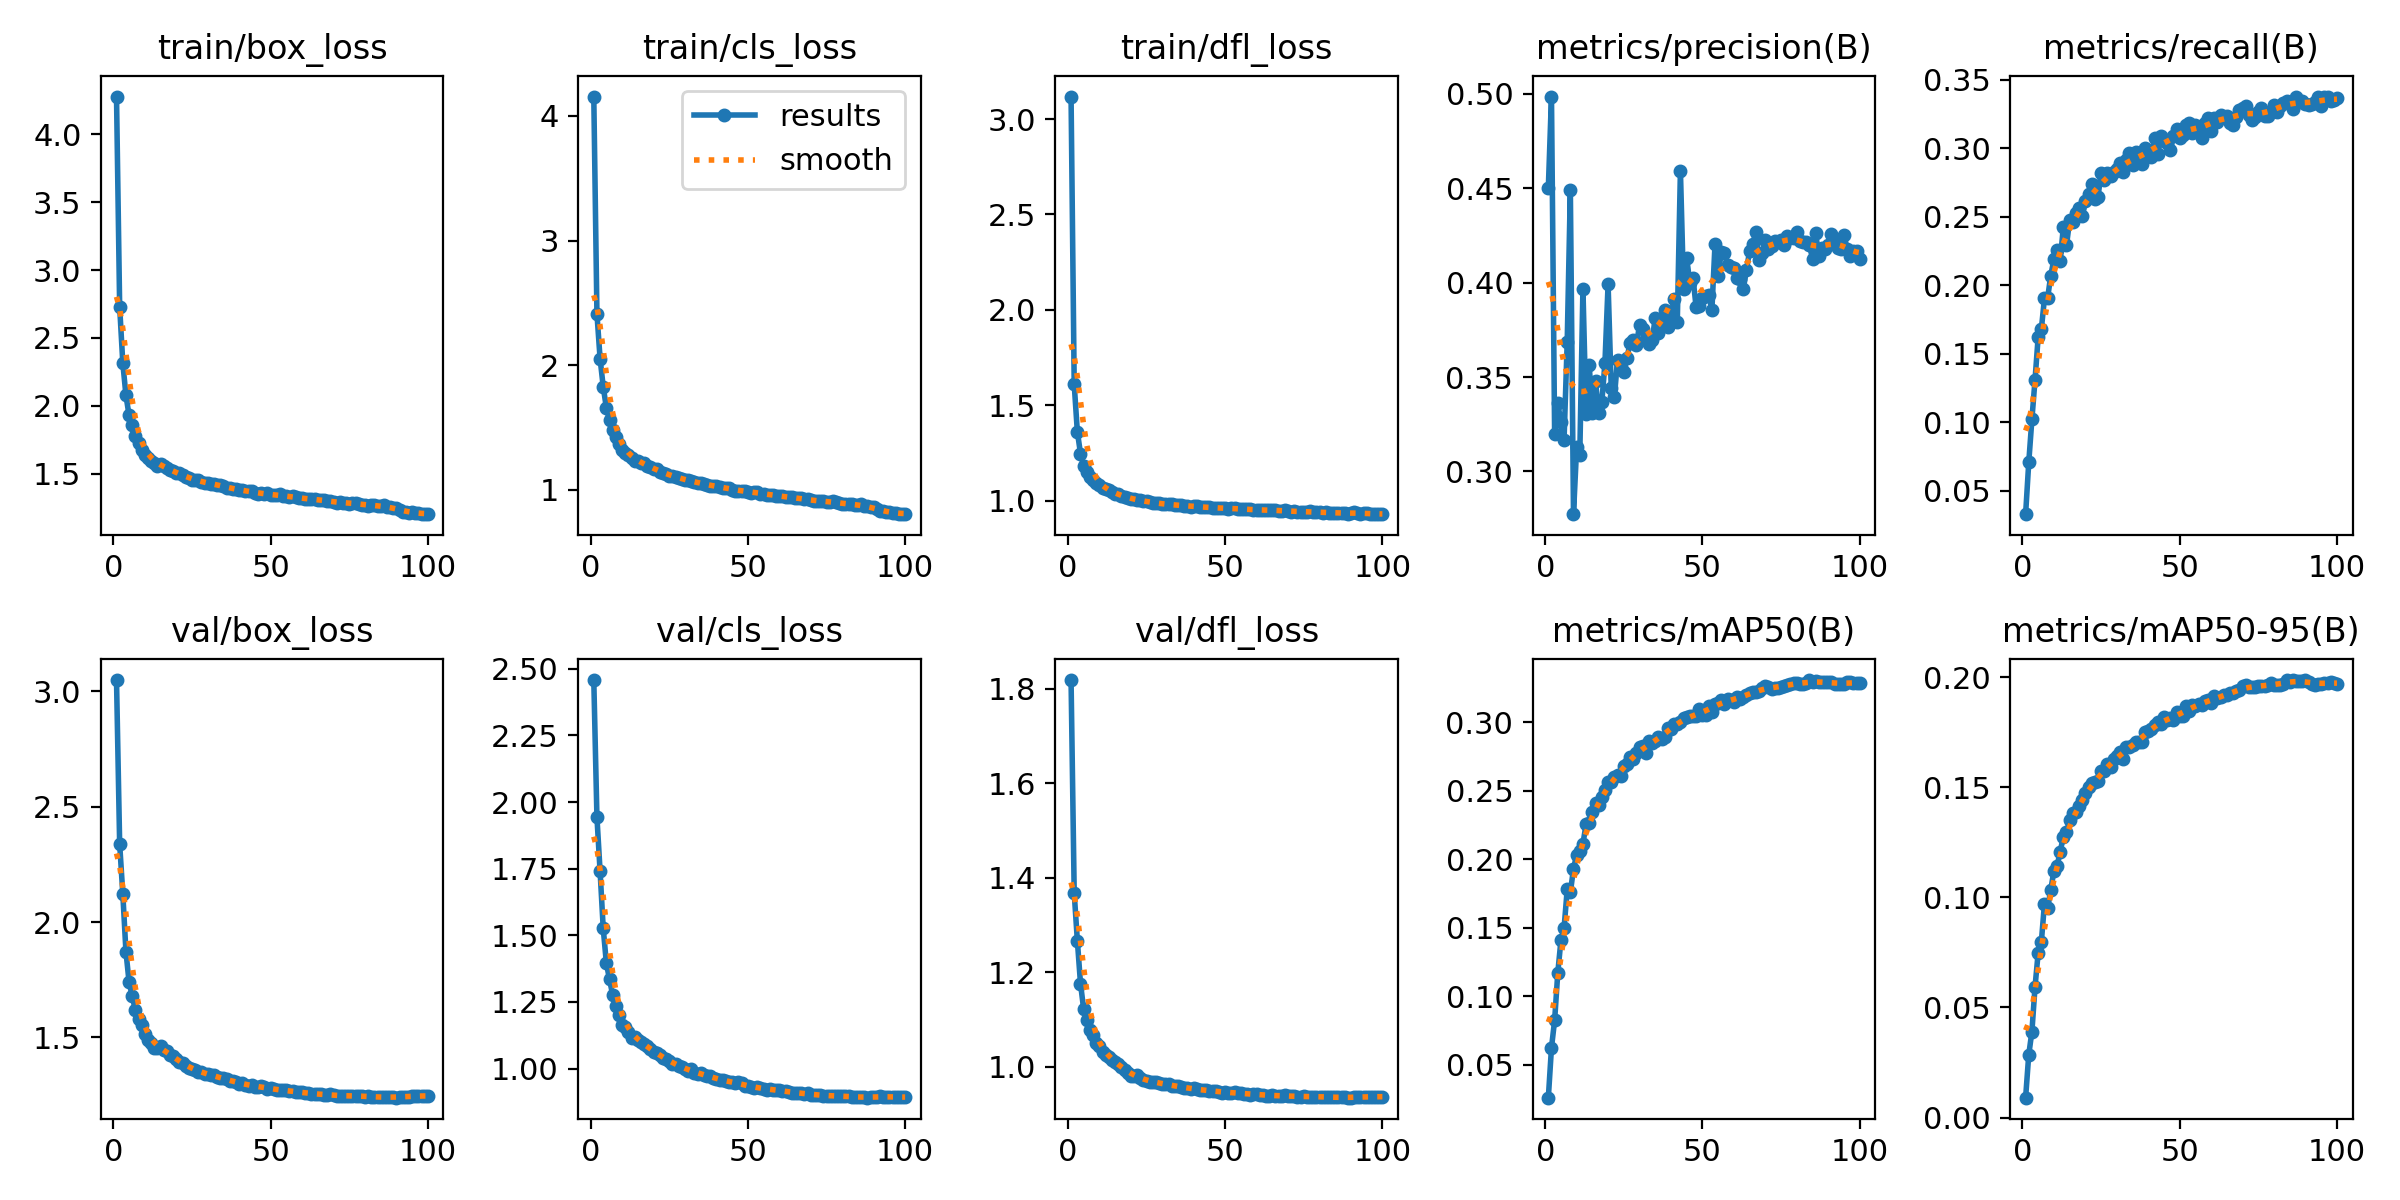

The table this chart was drawn from, first rows:
epoch, time, train/box_loss, train/cls_loss, train/dfl_loss, metrics/precision(B), metrics/recall(B), metrics/mAP50(B), metrics/mAP50-95(B), val/box_loss, val/cls_loss, val/dfl_loss, lr/pg0, lr/pg1, lr/pg2
1, 171.3, 4.277, 4.155, 3.118, 0.4502, 0.03288, 0.02616, 0.00901, 3.049, 2.458, 1.819, 0.003329, 0.003329, 0.003329
2, 323.7, 2.731, 2.413, 1.61, 0.4986, 0.07068, 0.06262, 0.02854, 2.339, 1.944, 1.368, 0.006597, 0.006597, 0.006597
3, 478.5, 2.316, 2.053, 1.361, 0.32, 0.1022, 0.08254, 0.03903, 2.123, 1.741, 1.267, 0.009798, 0.009798, 0.009798
4, 627.4, 2.078, 1.827, 1.247, 0.3364, 0.1311, 0.117, 0.05945, 1.872, 1.526, 1.176, 0.009703, 0.009703, 0.009703
5, 776.3, 1.929, 1.657, 1.183, 0.326, 0.1625, 0.1408, 0.07495, 1.739, 1.395, 1.122, 0.009604, 0.009604, 0.009604
6, 925.5, 1.856, 1.559, 1.15, 0.3169, 0.1679, 0.1496, 0.07973, 1.679, 1.335, 1.098, 0.009505, 0.009505, 0.009505
7, 1076, 1.779, 1.477, 1.126, 0.3686, 0.1905, 0.1779, 0.09724, 1.617, 1.276, 1.079, 0.009406, 0.009406, 0.009406
8, 1225, 1.728, 1.424, 1.109, 0.4489, 0.1907, 0.1758, 0.09498, 1.579, 1.236, 1.068, 0.009307, 0.009307, 0.009307
9, 1375, 1.675, 1.366, 1.095, 0.2774, 0.2071, 0.1931, 0.1035, 1.552, 1.199, 1.049, 0.009208, 0.009208, 0.009208
10, 1524, 1.636, 1.323, 1.08, 0.3128, 0.219, 0.2031, 0.1121, 1.516, 1.163, 1.043, 0.009109, 0.009109, 0.009109
11, 1676, 1.618, 1.295, 1.068, 0.3086, 0.2256, 0.2061, 0.1143, 1.487, 1.155, 1.031, 0.00901, 0.00901, 0.00901
12, 1826, 1.597, 1.278, 1.062, 0.3969, 0.218, 0.2114, 0.1208, 1.474, 1.136, 1.026, 0.008911, 0.008911, 0.008911
13, 1974, 1.58, 1.253, 1.054, 0.3302, 0.2424, 0.2253, 0.1277, 1.454, 1.116, 1.019, 0.008812, 0.008812, 0.008812
14, 2124, 1.558, 1.234, 1.045, 0.3562, 0.2292, 0.2262, 0.1296, 1.456, 1.12, 1.014, 0.008713, 0.008713, 0.008713
15, 2272, 1.574, 1.233, 1.036, 0.3311, 0.2473, 0.2346, 0.135, 1.462, 1.106, 1.01, 0.008614, 0.008614, 0.008614
16, 2421, 1.555, 1.218, 1.032, 0.3478, 0.2464, 0.2408, 0.1383, 1.446, 1.099, 1.006, 0.008515, 0.008515, 0.008515
17, 2570, 1.545, 1.213, 1.025, 0.3309, 0.253, 0.2397, 0.1386, 1.442, 1.092, 0.9985, 0.008416, 0.008416, 0.008416
18, 2719, 1.527, 1.188, 1.017, 0.3366, 0.2568, 0.2456, 0.1416, 1.425, 1.085, 0.9932, 0.008317, 0.008317, 0.008317
19, 2869, 1.519, 1.183, 1.016, 0.3575, 0.2506, 0.2503, 0.1444, 1.421, 1.073, 0.9858, 0.008218, 0.008218, 0.008218
20, 3020, 1.504, 1.171, 1.008, 0.3992, 0.2612, 0.2562, 0.1475, 1.405, 1.061, 0.9806, 0.008119, 0.008119, 0.008119
21, 3169, 1.507, 1.165, 1.007, 0.3443, 0.2668, 0.2562, 0.1502, 1.392, 1.058, 0.9801, 0.00802, 0.00802, 0.00802
22, 3317, 1.489, 1.143, 1.003, 0.3394, 0.2742, 0.26, 0.152, 1.387, 1.049, 0.9826, 0.007921, 0.007921, 0.007921
23, 3466, 1.473, 1.137, 1.001, 0.3591, 0.2631, 0.2614, 0.1525, 1.376, 1.039, 0.9751, 0.007822, 0.007822, 0.007822
24, 3616, 1.472, 1.129, 0.9975, 0.3556, 0.2642, 0.2609, 0.153, 1.368, 1.036, 0.9708, 0.007723, 0.007723, 0.007723
25, 3764, 1.453, 1.112, 0.9958, 0.3525, 0.2818, 0.2681, 0.1575, 1.365, 1.03, 0.9691, 0.007624, 0.007624, 0.007624
26, 3914, 1.456, 1.113, 0.9929, 0.3603, 0.277, 0.2698, 0.1573, 1.359, 1.018, 0.9684, 0.007525, 0.007525, 0.007525
27, 4063, 1.453, 1.103, 0.987, 0.368, 0.2818, 0.2746, 0.1608, 1.351, 1.016, 0.9667, 0.007426, 0.007426, 0.007426
28, 4211, 1.442, 1.097, 0.986, 0.3697, 0.2795, 0.2733, 0.159, 1.351, 1.009, 0.9673, 0.007327, 0.007327, 0.007327
29, 4361, 1.431, 1.083, 0.9851, 0.367, 0.2829, 0.2777, 0.1628, 1.343, 1.006, 0.9659, 0.007228, 0.007228, 0.007228
30, 4512, 1.431, 1.08, 0.9818, 0.3776, 0.2851, 0.2818, 0.1644, 1.34, 0.9976, 0.9636, 0.007129, 0.007129, 0.007129
31, 4661, 1.423, 1.079, 0.9823, 0.3757, 0.2894, 0.2825, 0.1663, 1.335, 0.9922, 0.9624, 0.00703, 0.00703, 0.00703
32, 4811, 1.427, 1.069, 0.98, 0.3702, 0.2828, 0.2776, 0.1627, 1.336, 0.9972, 0.9628, 0.006931, 0.006931, 0.006931
33, 4960, 1.419, 1.061, 0.9798, 0.3674, 0.2911, 0.2858, 0.1682, 1.327, 0.982, 0.9583, 0.006832, 0.006832, 0.006832
34, 5699, 1.419, 1.057, 0.975, 0.3695, 0.2963, 0.2848, 0.1683, 1.324, 0.9804, 0.9596, 0.006733, 0.006733, 0.006733
35, 5848, 1.409, 1.055, 0.975, 0.3815, 0.2881, 0.2863, 0.1693, 1.324, 0.9824, 0.959, 0.006634, 0.006634, 0.006634
36, 5997, 1.398, 1.047, 0.9751, 0.3735, 0.2971, 0.2889, 0.1708, 1.32, 0.9774, 0.9564, 0.006535, 0.006535, 0.006535
37, 6146, 1.393, 1.042, 0.974, 0.3787, 0.2918, 0.2878, 0.1705, 1.311, 0.9727, 0.9537, 0.006436, 0.006436, 0.006436
38, 6295, 1.389, 1.033, 0.9717, 0.3854, 0.2886, 0.2891, 0.1708, 1.311, 0.9732, 0.9556, 0.006337, 0.006337, 0.006337
39, 6443, 1.386, 1.03, 0.9683, 0.3764, 0.2999, 0.2954, 0.1751, 1.306, 0.9633, 0.9531, 0.006238, 0.006238, 0.006238
40, 6592, 1.382, 1.028, 0.9718, 0.3824, 0.2984, 0.2952, 0.1755, 1.3, 0.9618, 0.9537, 0.006139, 0.006139, 0.006139
41, 6740, 1.378, 1.021, 0.9708, 0.3916, 0.2934, 0.2986, 0.1767, 1.302, 0.9574, 0.9526, 0.00604, 0.00604, 0.00604
42, 6892, 1.372, 1.015, 0.9659, 0.379, 0.3077, 0.2988, 0.1786, 1.293, 0.9558, 0.9499, 0.005941, 0.005941, 0.005941
43, 7041, 1.372, 1.016, 0.9664, 0.4593, 0.2955, 0.3001, 0.1797, 1.291, 0.9537, 0.9499, 0.005842, 0.005842, 0.005842
44, 7189, 1.374, 1.016, 0.9641, 0.3968, 0.3086, 0.303, 0.1789, 1.296, 0.95, 0.9498, 0.005743, 0.005743, 0.005743
45, 7339, 1.361, 1.001, 0.9643, 0.413, 0.3051, 0.3036, 0.1818, 1.285, 0.9484, 0.9479, 0.005644, 0.005644, 0.005644
46, 7497, 1.353, 0.9935, 0.9614, 0.3998, 0.3042, 0.3045, 0.1805, 1.285, 0.9447, 0.9489, 0.005545, 0.005545, 0.005545
47, 7646, 1.355, 0.9937, 0.9612, 0.4026, 0.299, 0.3041, 0.1817, 1.29, 0.9482, 0.9484, 0.005446, 0.005446, 0.005446
48, 7795, 1.352, 0.9928, 0.9622, 0.387, 0.3089, 0.3045, 0.1804, 1.284, 0.945, 0.9472, 0.005347, 0.005347, 0.005347
49, 7944, 1.357, 0.9927, 0.96, 0.3879, 0.3138, 0.3095, 0.1844, 1.278, 0.9339, 0.9448, 0.005248, 0.005248, 0.005248
50, 8093, 1.342, 0.9786, 0.9598, 0.3918, 0.3078, 0.3055, 0.1826, 1.279, 0.9352, 0.9462, 0.005149, 0.005149, 0.005149
51, 8245, 1.341, 0.9781, 0.9582, 0.393, 0.3098, 0.305, 0.1824, 1.275, 0.9322, 0.9446, 0.00505, 0.00505, 0.00505
52, 8394, 1.344, 0.9824, 0.9592, 0.3936, 0.3171, 0.3118, 0.1869, 1.272, 0.927, 0.9442, 0.004951, 0.004951, 0.004951
53, 8542, 1.35, 0.9801, 0.9593, 0.3853, 0.3187, 0.3077, 0.1846, 1.272, 0.9297, 0.9452, 0.004852, 0.004852, 0.004852
54, 8694, 1.336, 0.9682, 0.9565, 0.4204, 0.3109, 0.313, 0.1873, 1.27, 0.9251, 0.9436, 0.004753, 0.004753, 0.004753
55, 8843, 1.334, 0.97, 0.956, 0.4036, 0.3171, 0.314, 0.1871, 1.272, 0.9242, 0.9442, 0.004654, 0.004654, 0.004654
56, 8992, 1.329, 0.9618, 0.9539, 0.4163, 0.3138, 0.3159, 0.1879, 1.269, 0.9212, 0.9426, 0.004555, 0.004555, 0.004555
57, 9141, 1.334, 0.9595, 0.9543, 0.4159, 0.3076, 0.313, 0.1873, 1.267, 0.9226, 0.9415, 0.004456, 0.004456, 0.004456
58, 9290, 1.328, 0.9595, 0.9545, 0.4093, 0.3185, 0.3167, 0.1891, 1.262, 0.9195, 0.9408, 0.004357, 0.004357, 0.004357
59, 9440, 1.323, 0.953, 0.9524, 0.4082, 0.3218, 0.3162, 0.1895, 1.265, 0.9205, 0.9421, 0.004258, 0.004258, 0.004258
60, 9593, 1.319, 0.9497, 0.9515, 0.4079, 0.3126, 0.3147, 0.1884, 1.262, 0.92, 0.9422, 0.004159, 0.004159, 0.004159
... 40 more rows
